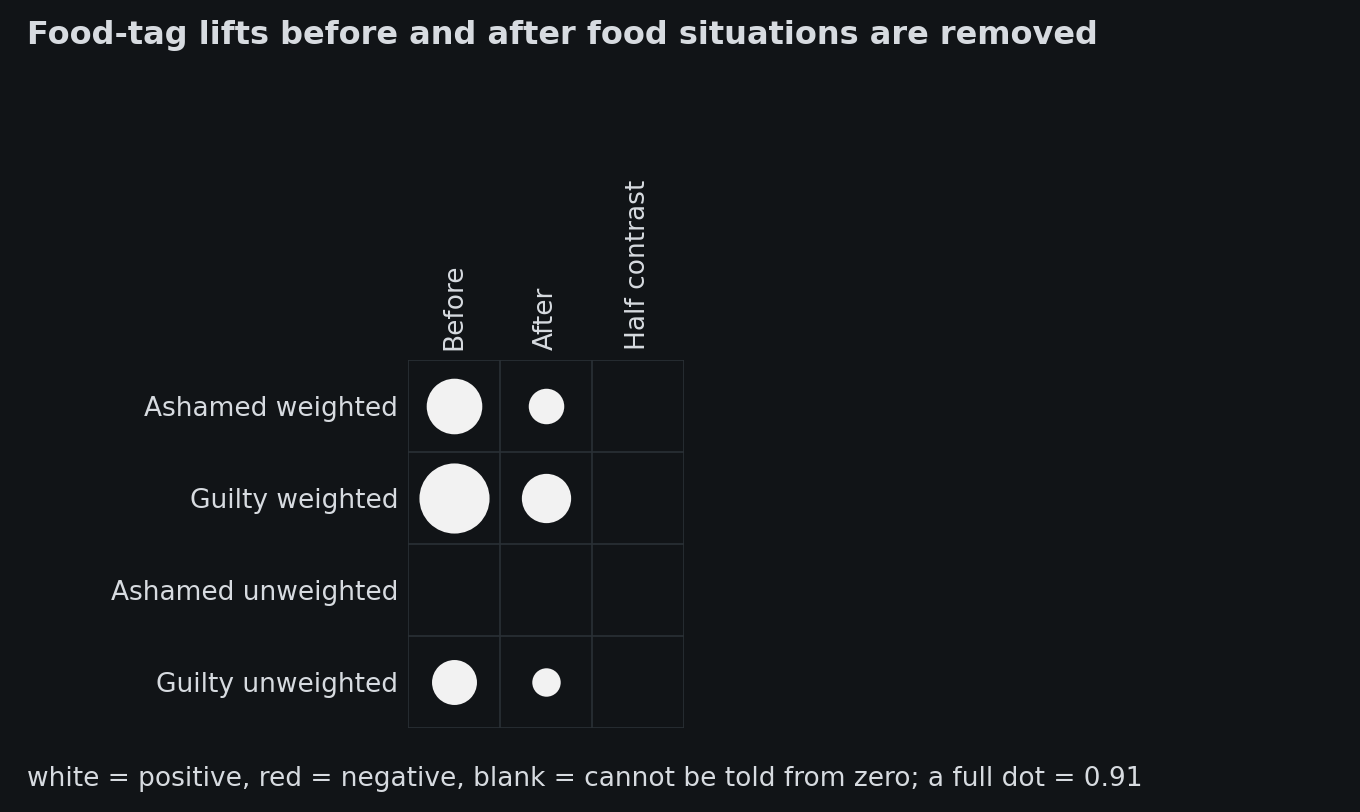

The table this chart was drawn from, first rows:
row, col, estimate, low, high
Ashamed weighted, Before, 0.5706, 0.4016, 0.7526
Ashamed weighted, After, 0.2327, 0.1187, 0.3763
Ashamed weighted, Half contrast, -0.05264, -0.1729, 0.07786
Guilty weighted, Before, 0.9075, 0.6956, 1.14
Guilty weighted, After, 0.4481, 0.2671, 0.6671
Guilty weighted, Half contrast, -0.005682, -0.159, 0.1653
Ashamed unweighted, Before, 0.06599, -0.04592, 0.1844
Ashamed unweighted, After, -0.05995, -0.1561, 0.04093
Ashamed unweighted, Half contrast, -0.09295, -0.1855, 0.005988
Guilty unweighted, Before, 0.3729, 0.2526, 0.5014
Guilty unweighted, After, 0.1492, 0.02084, 0.2821
Guilty unweighted, Half contrast, -0.03723, -0.1585, 0.08385
